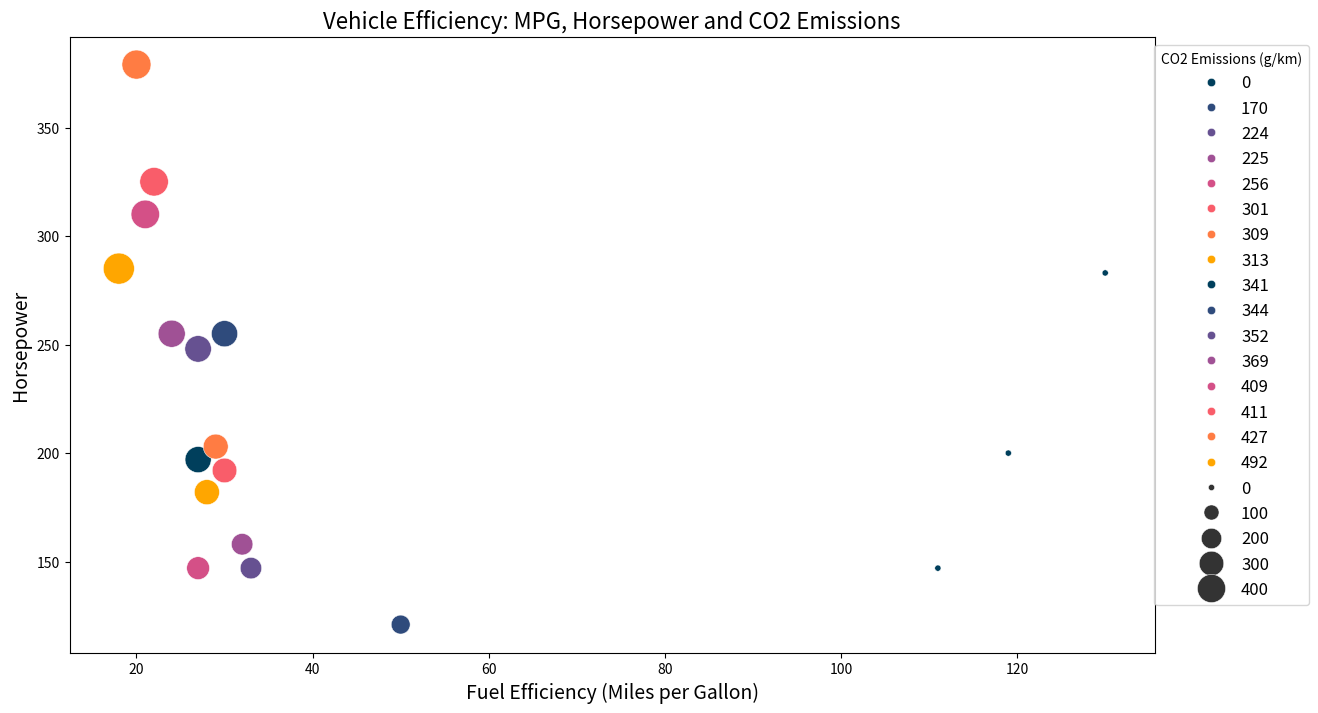

Here is the Python script that generated this plot:

import pandas as pd
import seaborn as sns
import matplotlib.pyplot as plt

# Creating the DataFrame from the data above
data = {
    'Model': ['Toyota Prius', 'Honda Civic', 'Ford F150', 'Chevrolet Impala', 'Tesla Model 3',
              'BMW 3 Series', 'Audi A4', 'Subaru Outback', 'Hyundai Elantra', 'Toyota Camry',
              'Honda Accord', 'Ford Mustang', 'Kia Soul', 'Chevrolet Bolt', 'Nissan Leaf',
              'Mercedes-Benz C-Class', 'Porsche 911', 'Jeep Wrangler'],
    'MPG': [50, 32, 22, 27, 130, 30, 27, 28, 33, 29, 30, 21, 27, 119, 111, 24, 20, 18],
    'Horsepower': [121, 158, 325, 197, 283, 255, 248, 182, 147, 203, 192, 310, 147, 200, 147, 255, 379, 285],
    'CO2_Emissions': [170, 225, 411, 341, 0, 344, 352, 313, 224, 309, 301, 409, 256, 0, 0, 369, 427, 492]
}

df = pd.DataFrame(data)

# Adjusting the figure size
plt.figure(figsize=(14, 8))

# Creating the bubble chart
sns.scatterplot(data=df, x="MPG", y="Horsepower", size="CO2_Emissions", sizes=(20, 500),
                hue="CO2_Emissions", palette=["#003f5c", "#2f4b7c", "#665191", "#a05195",
                                               "#d45087", "#f95d6a", "#ff7c43", "#ffa600"])

# Customizing the appearance
plt.title("Vehicle Efficiency: MPG, Horsepower and CO2 Emissions", fontsize=16)
plt.xlabel("Fuel Efficiency (Miles per Gallon)", fontsize=14)
plt.ylabel("Horsepower", fontsize=14)

# Adjusting legend to avoid covering data points
plt.legend(title="CO2 Emissions (g/km)", loc='upper right', bbox_to_anchor=(1.15, 1), fontsize=12)

# Showing the final result
plt.show()
